Image classification data set "cnn-rnn-demo-frames" (eekorn1/Specialisation-Project-Demo on GitHub). Class labels (2): mandarin, robot.

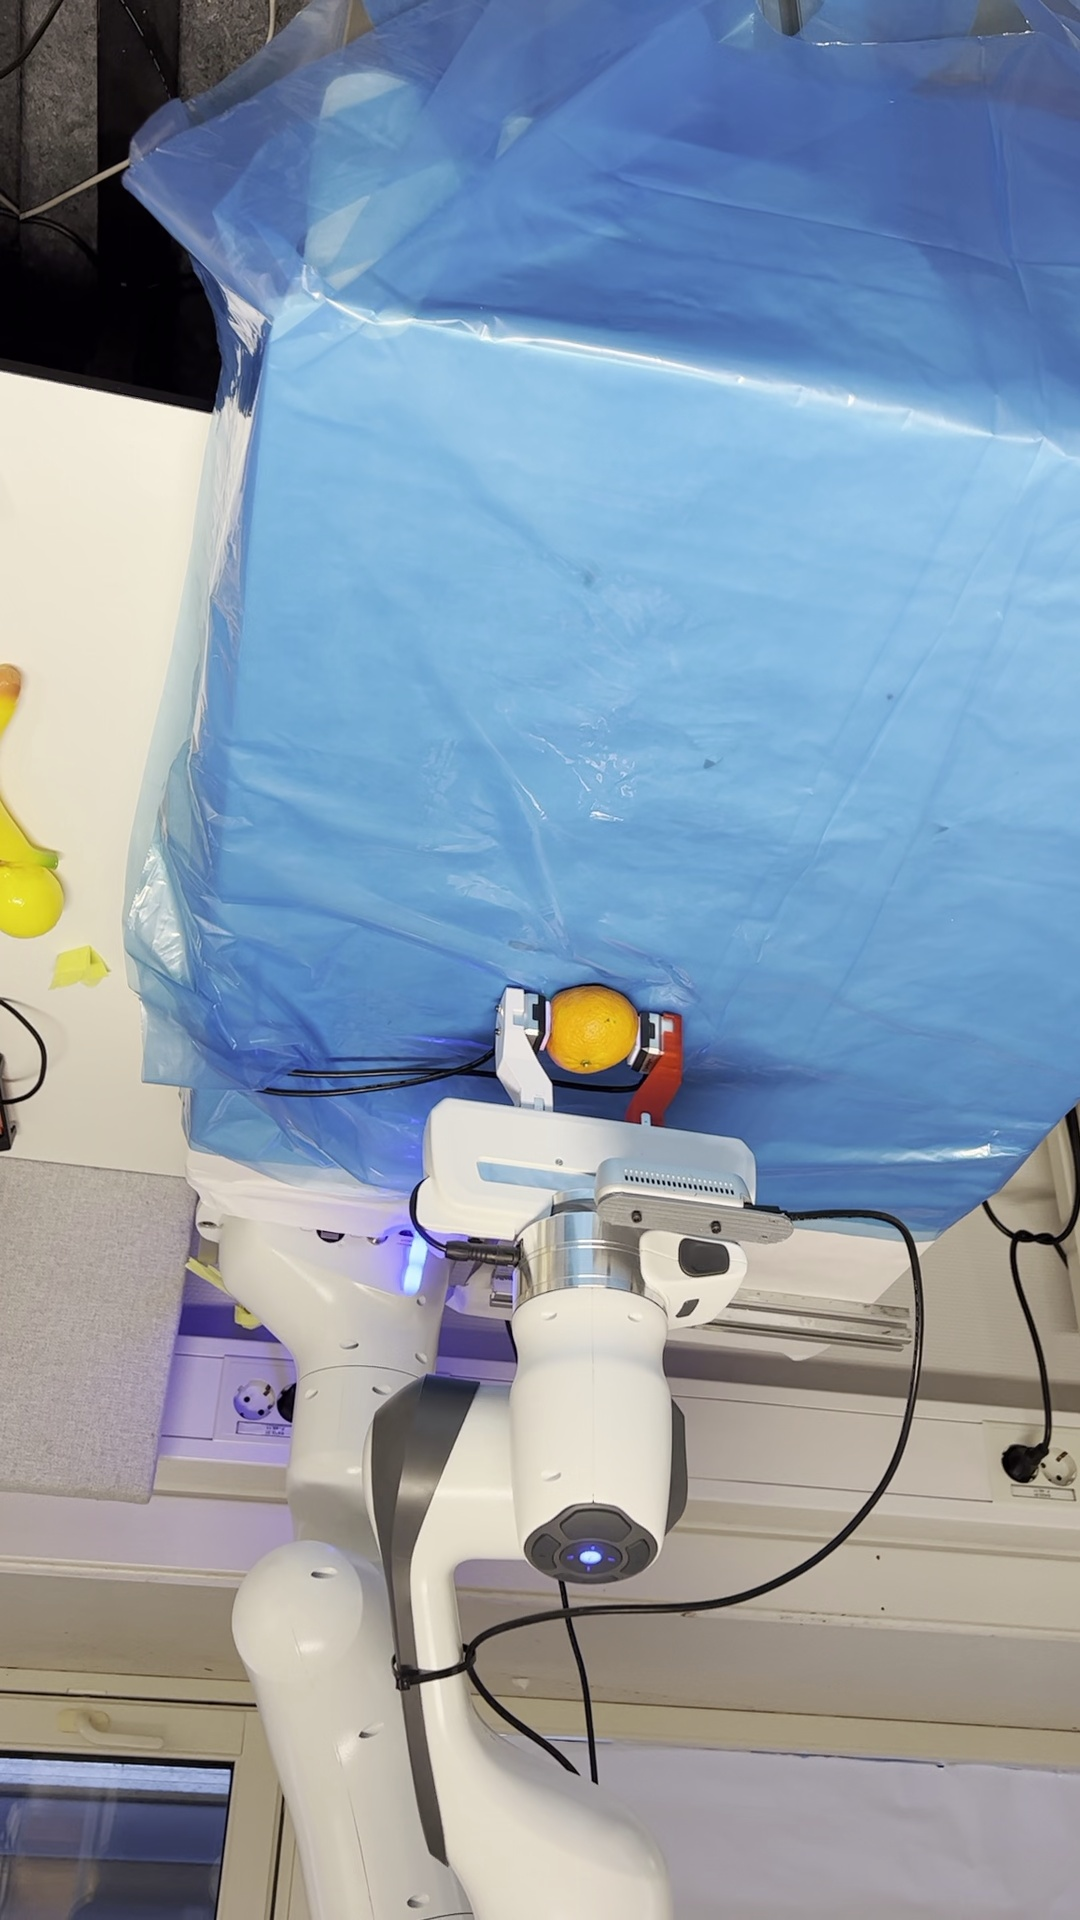
Label: robot

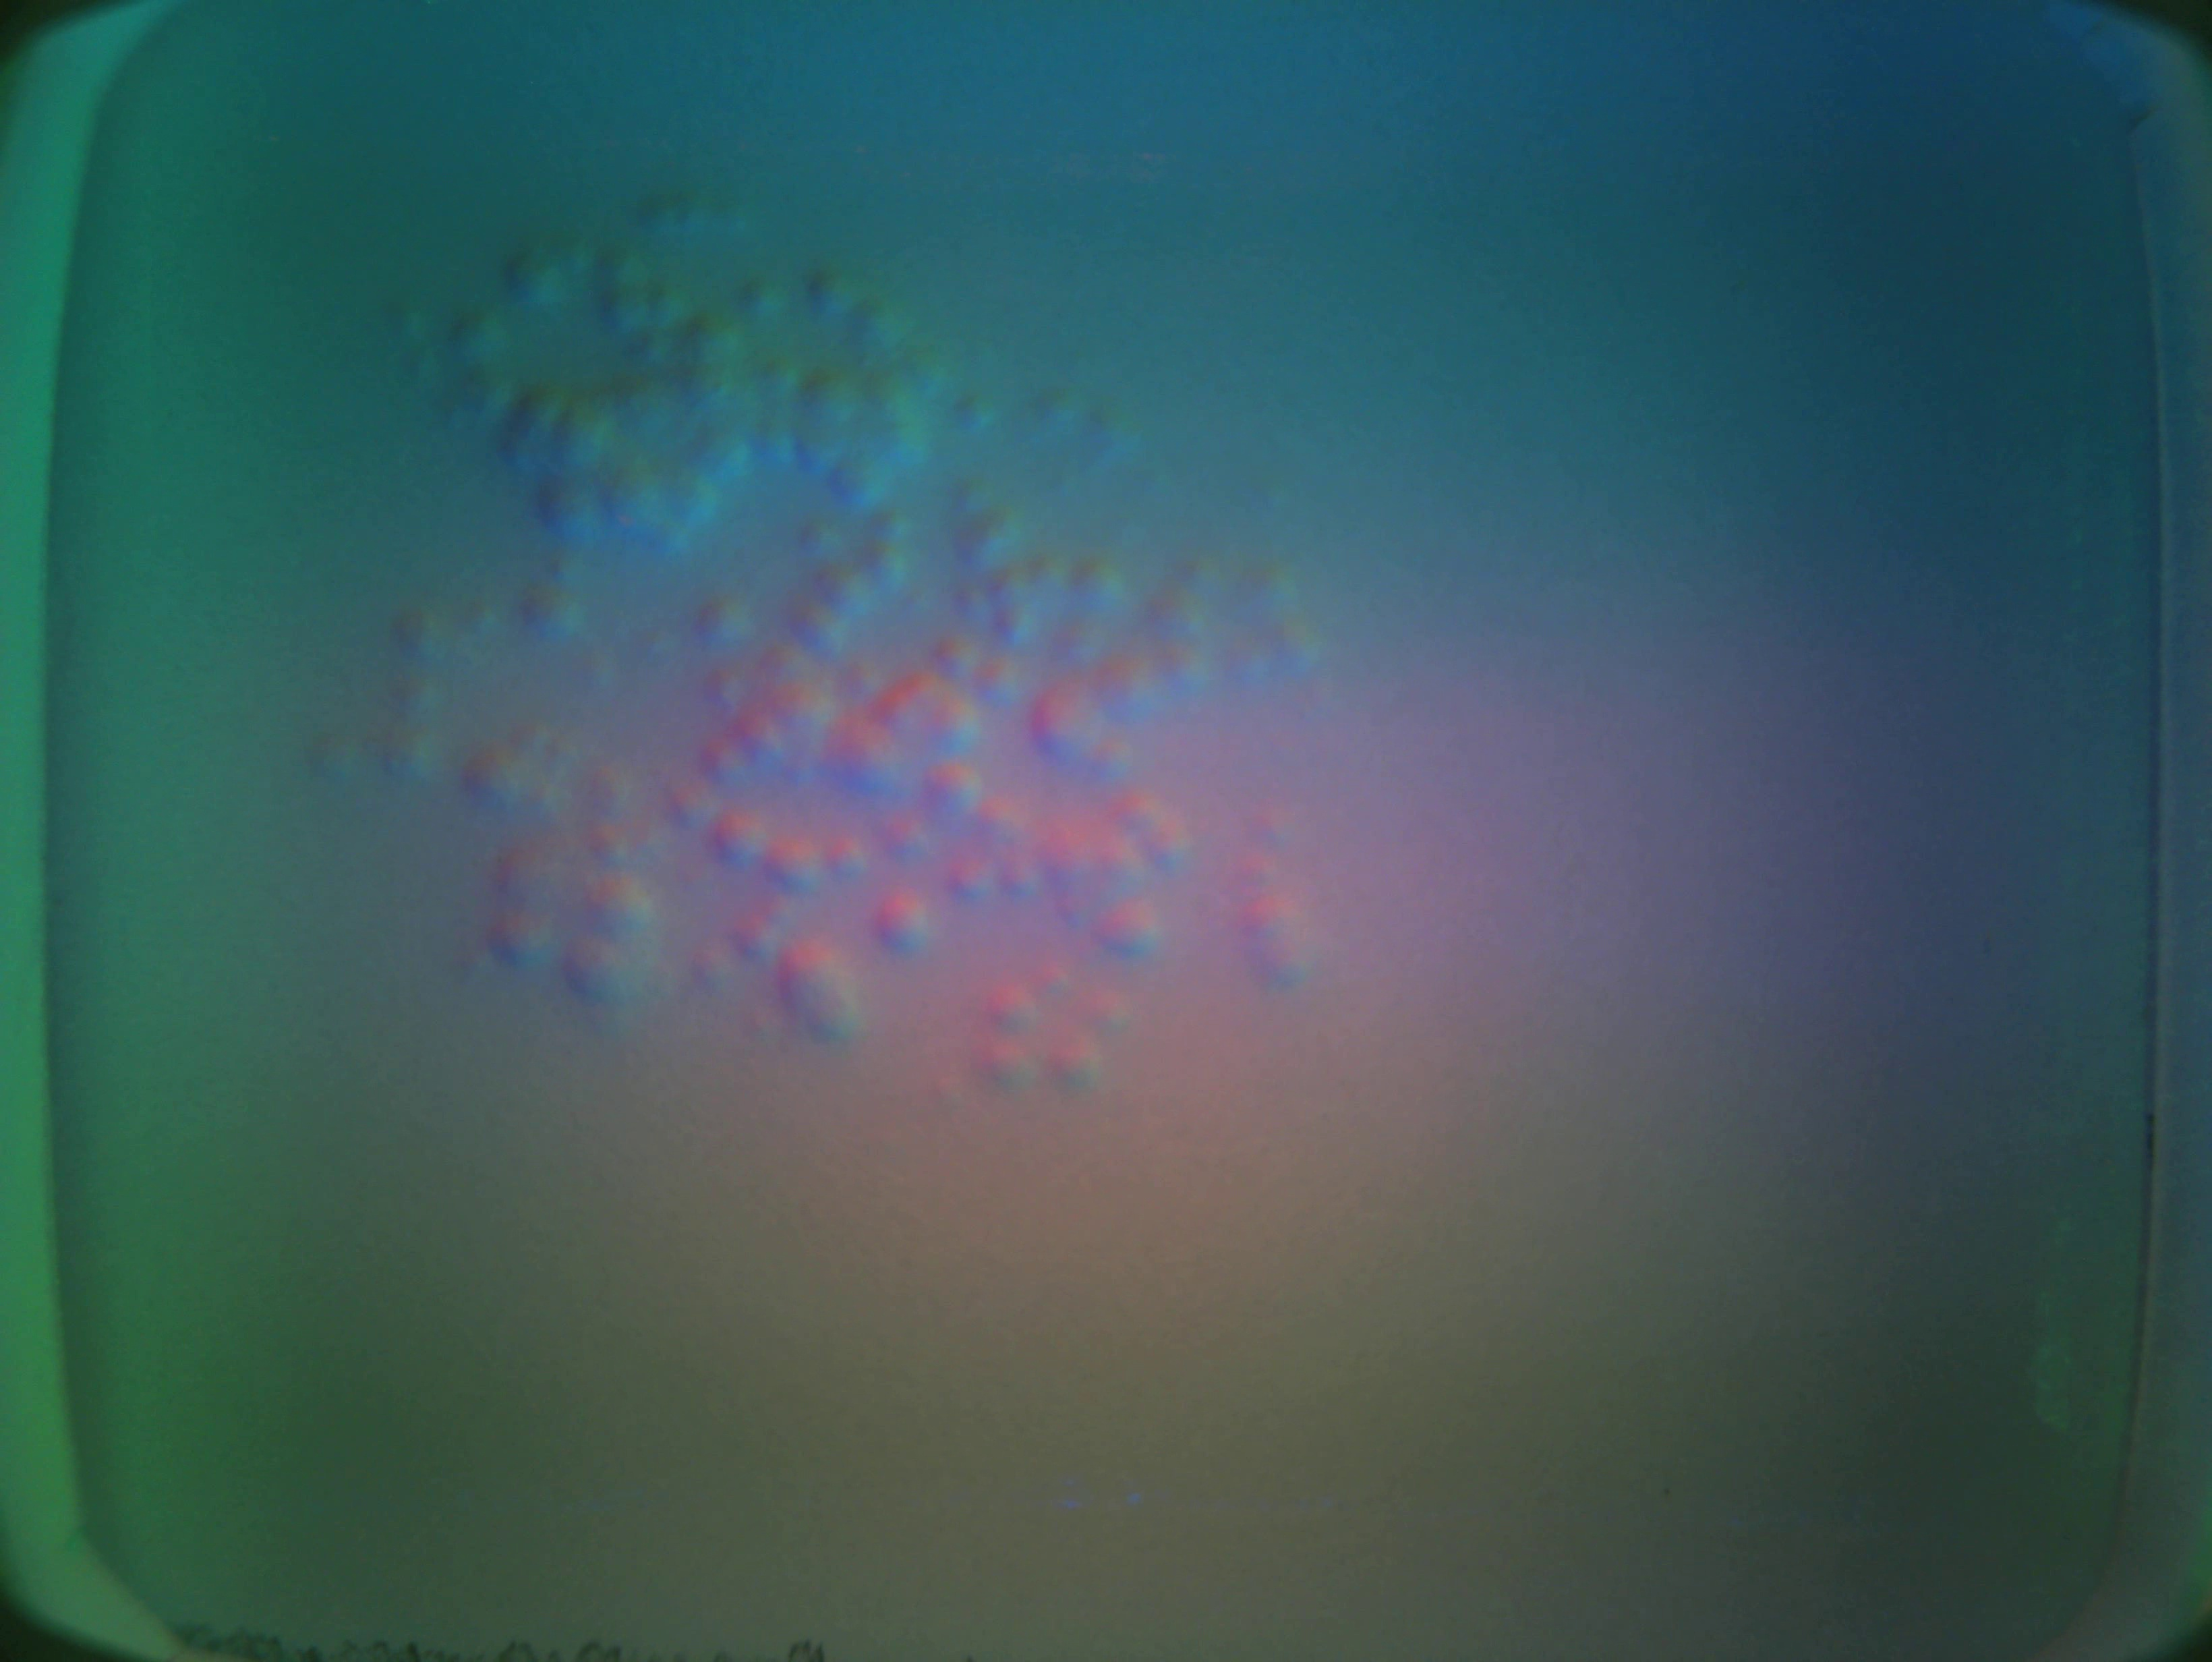
Label: mandarin

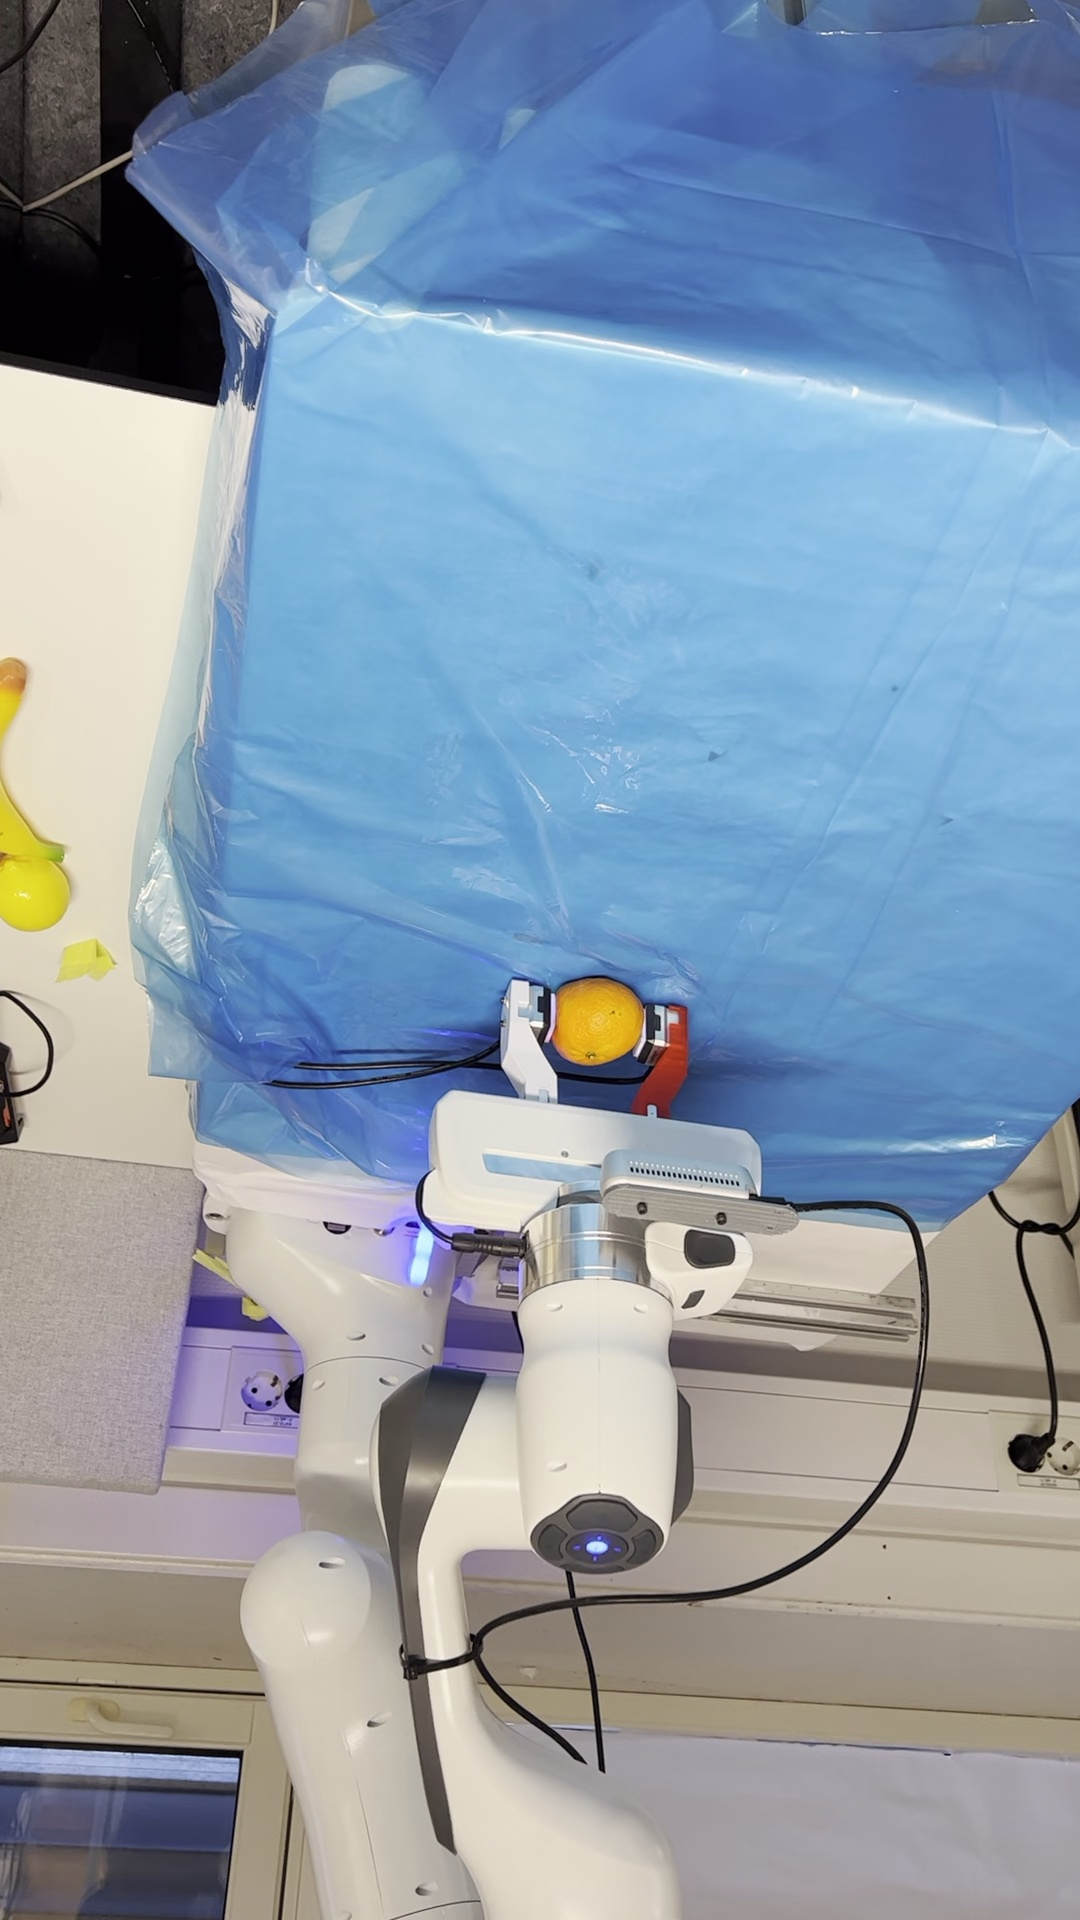
Label: robot

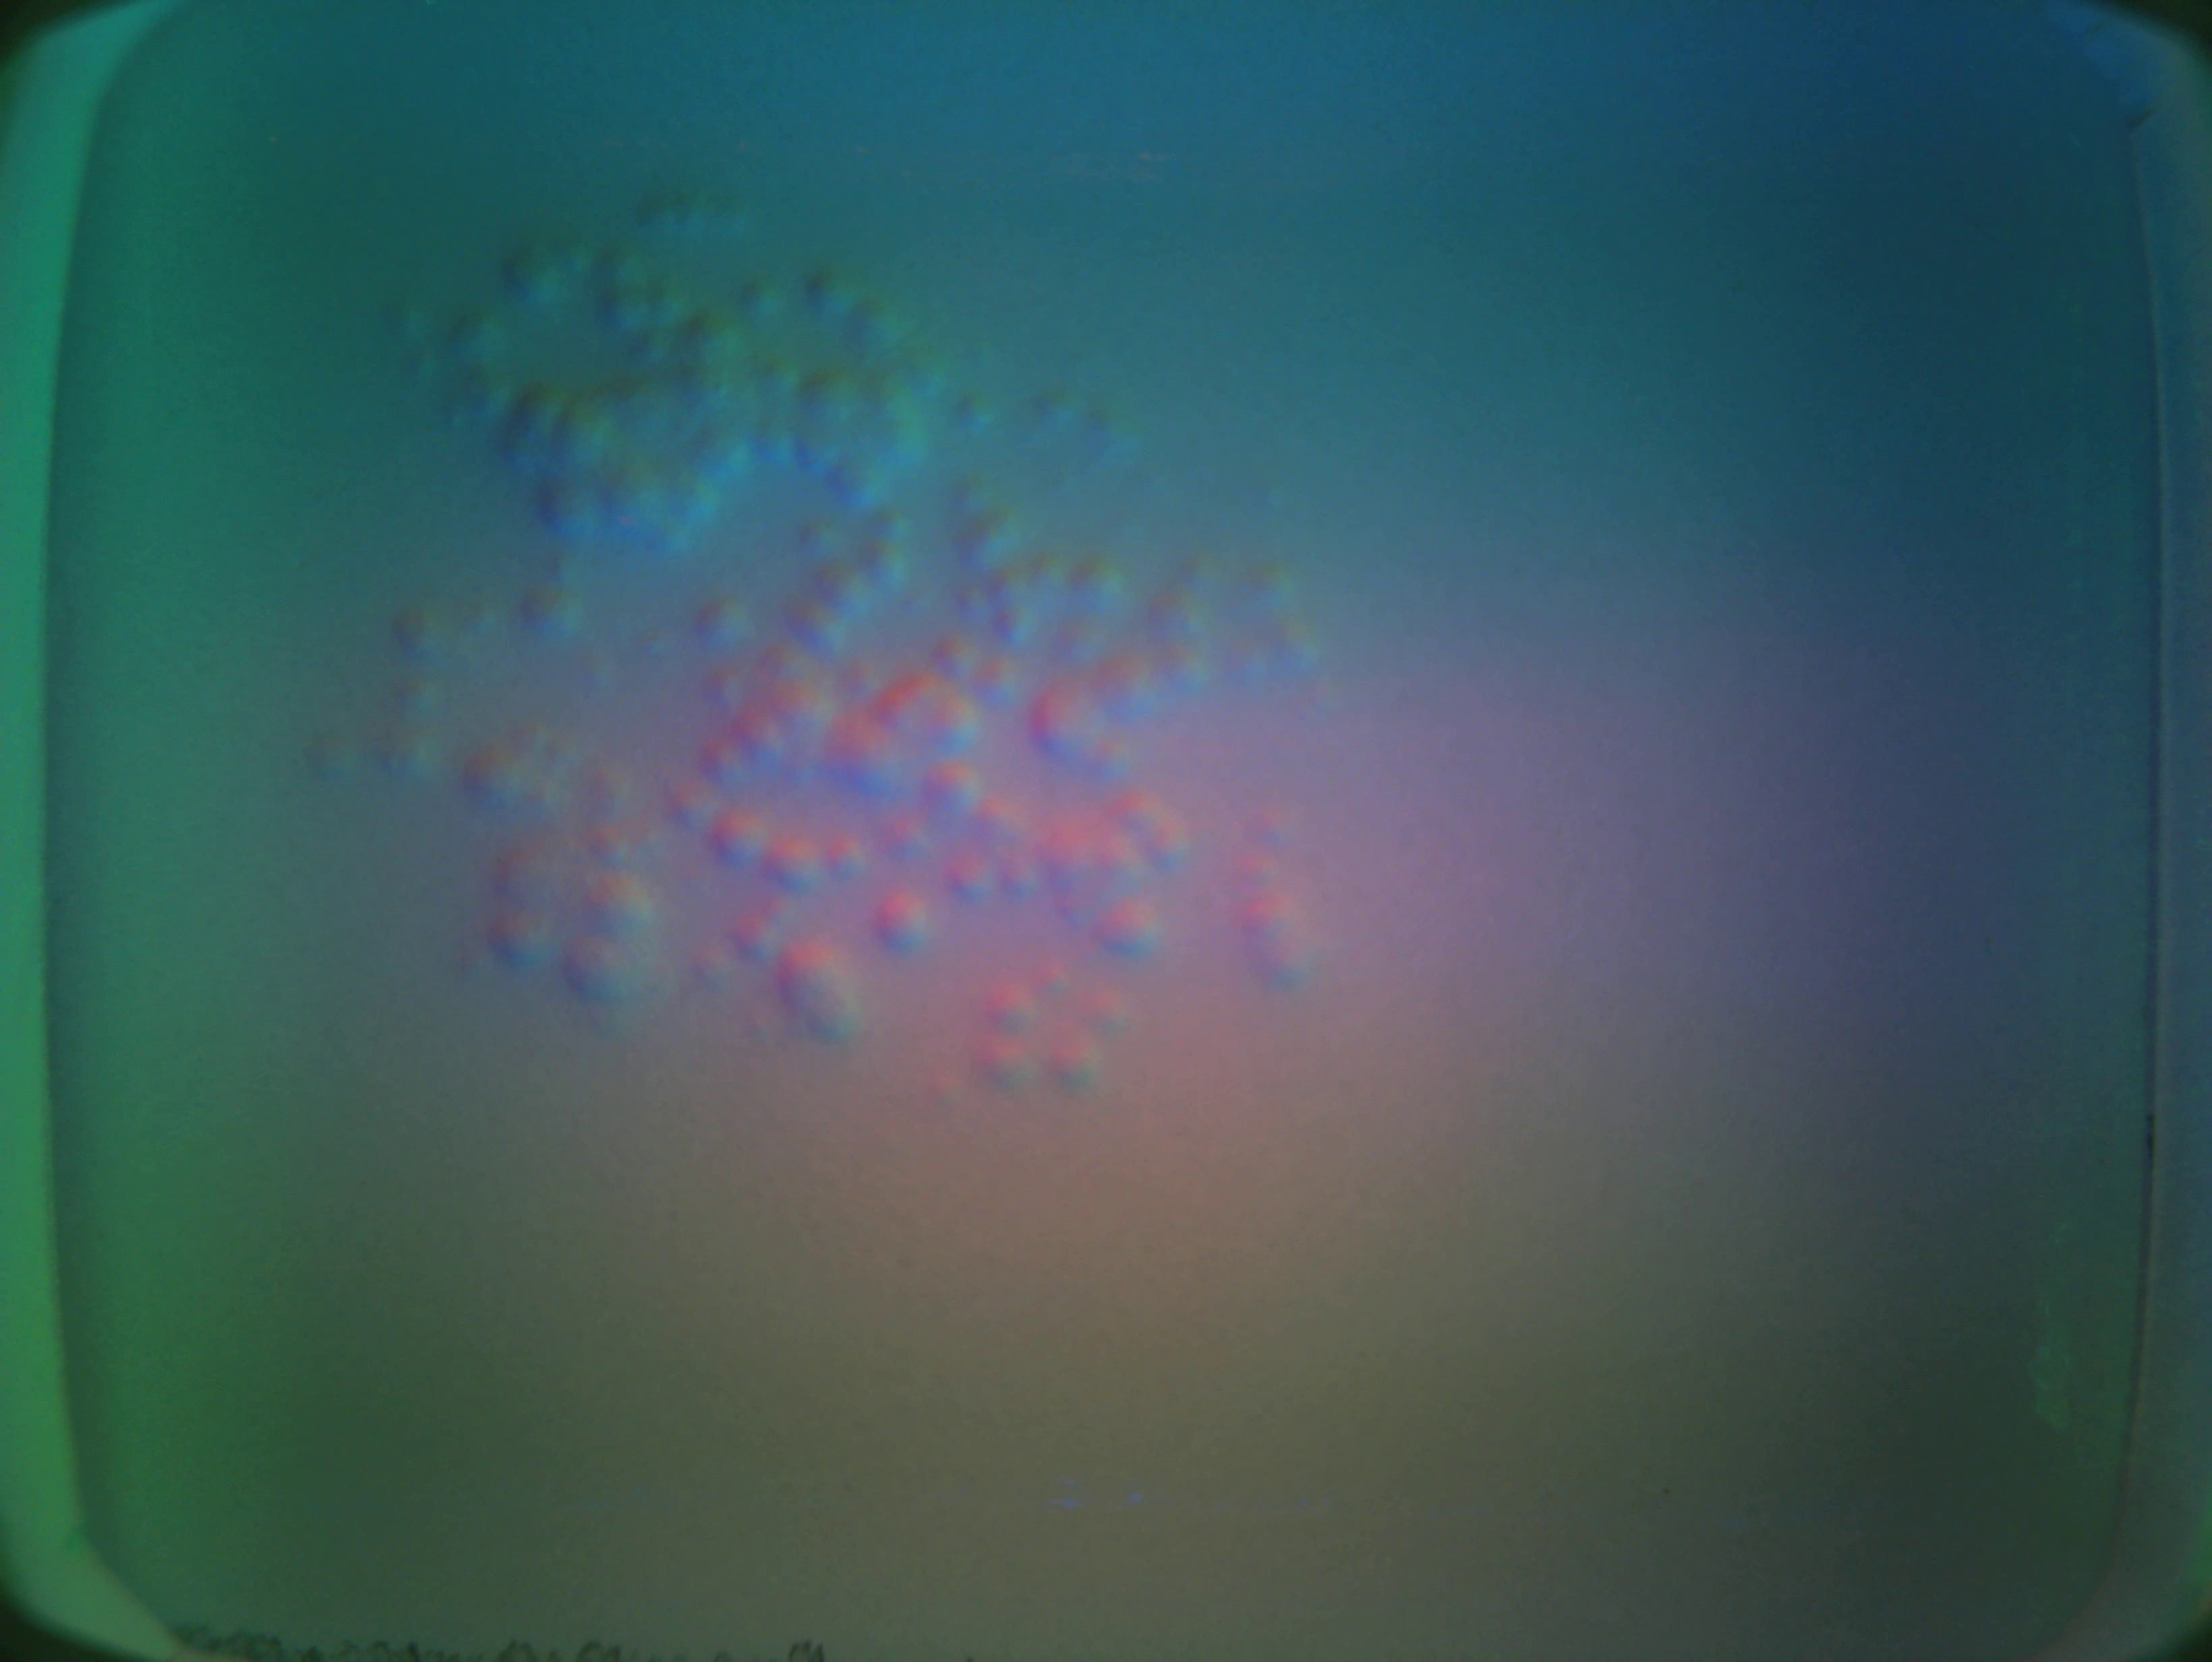
Label: mandarin

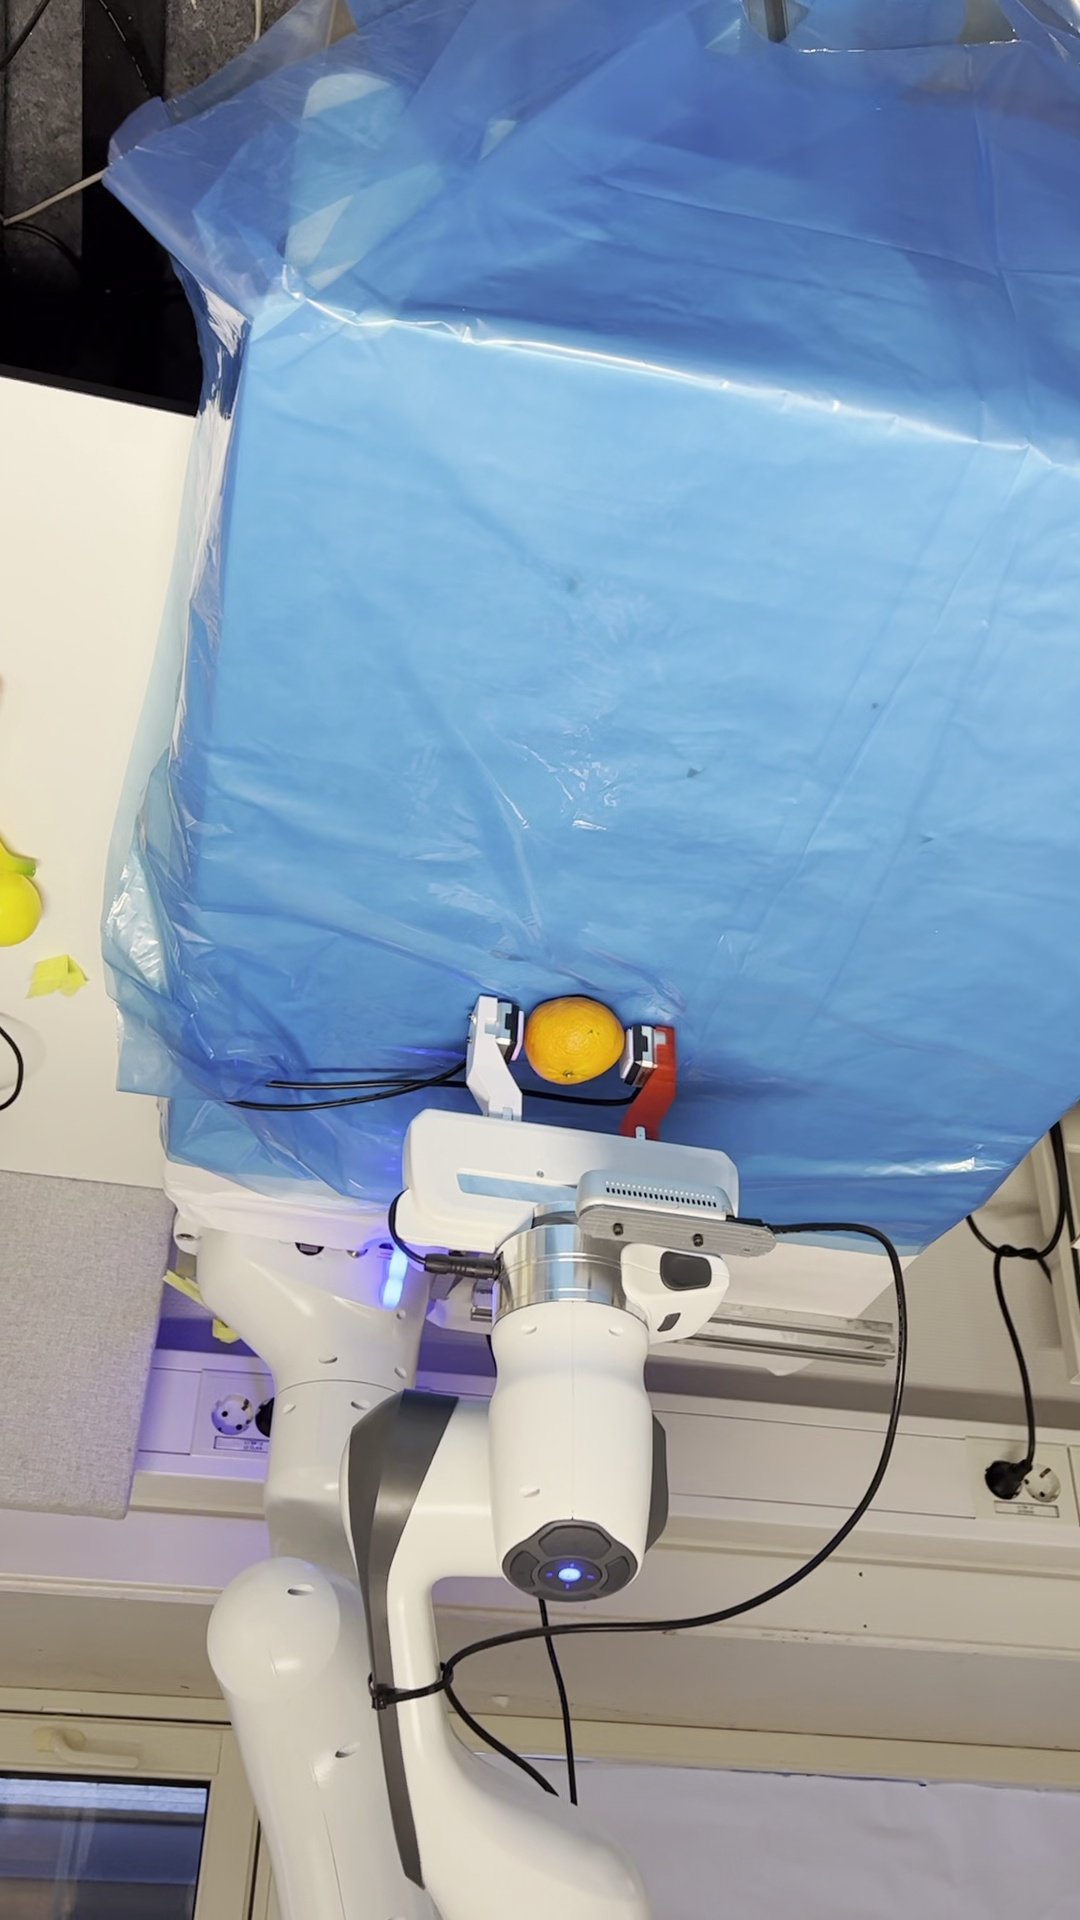
Label: robot

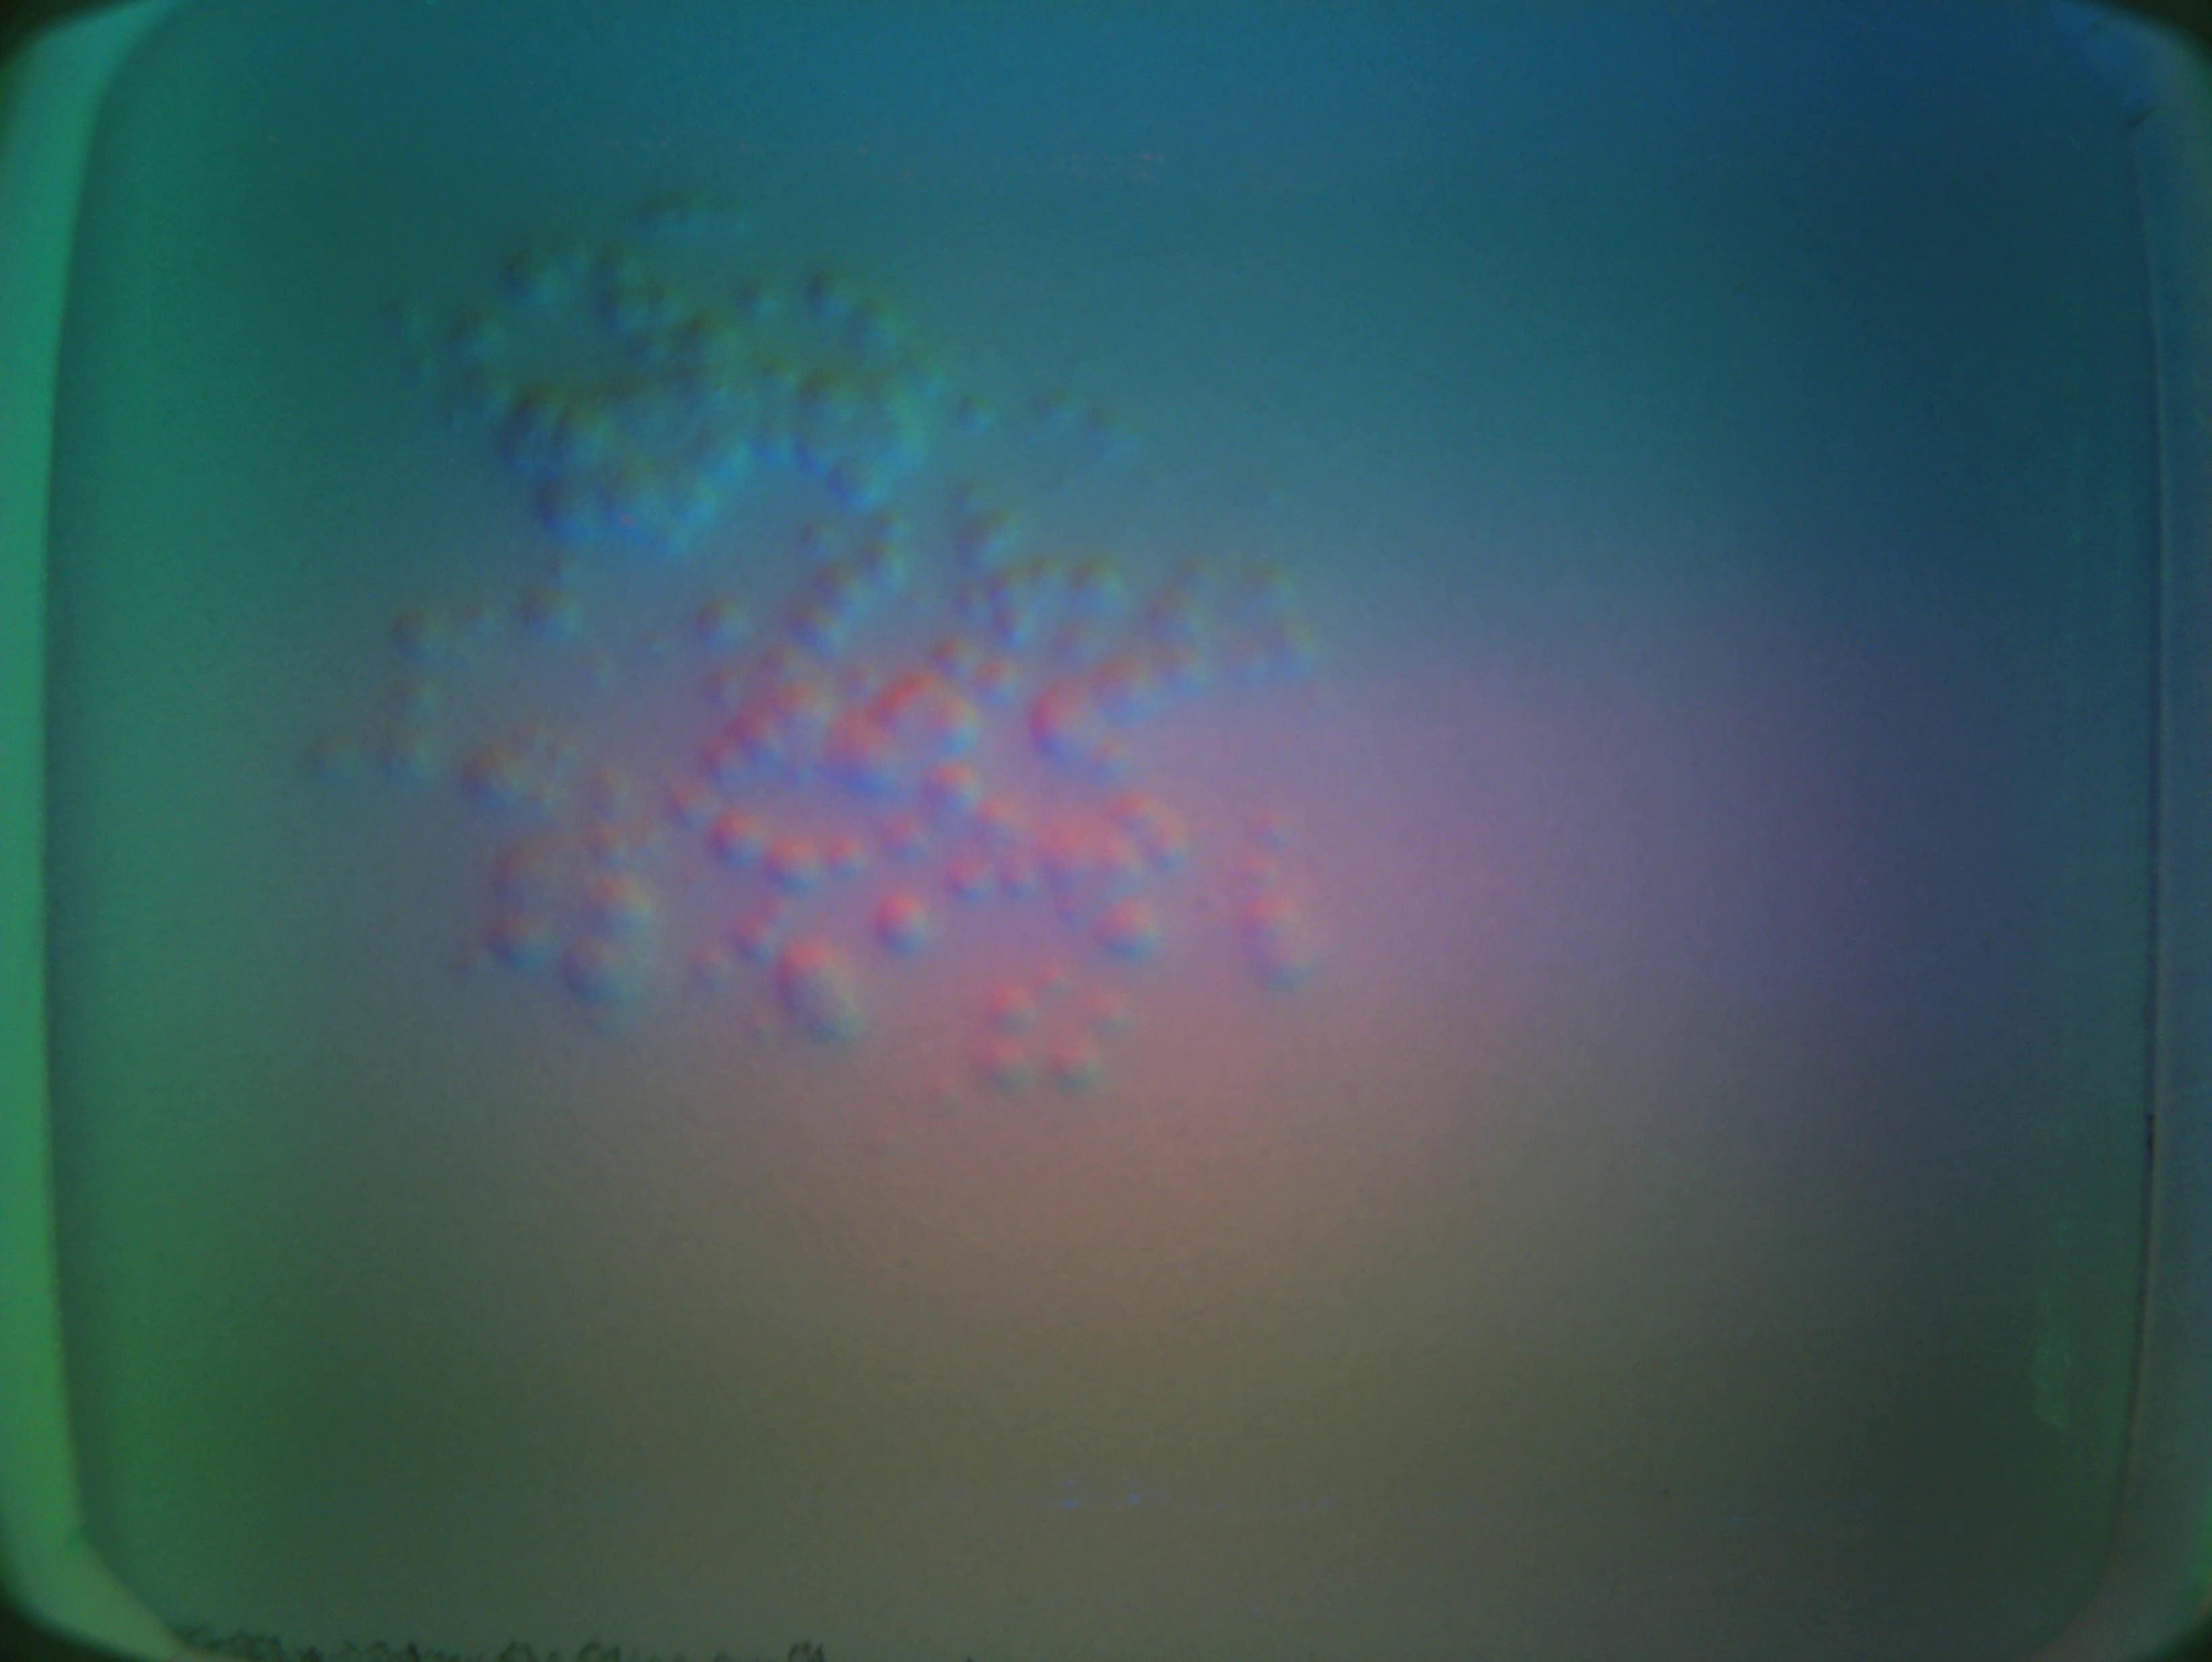
Label: mandarin
